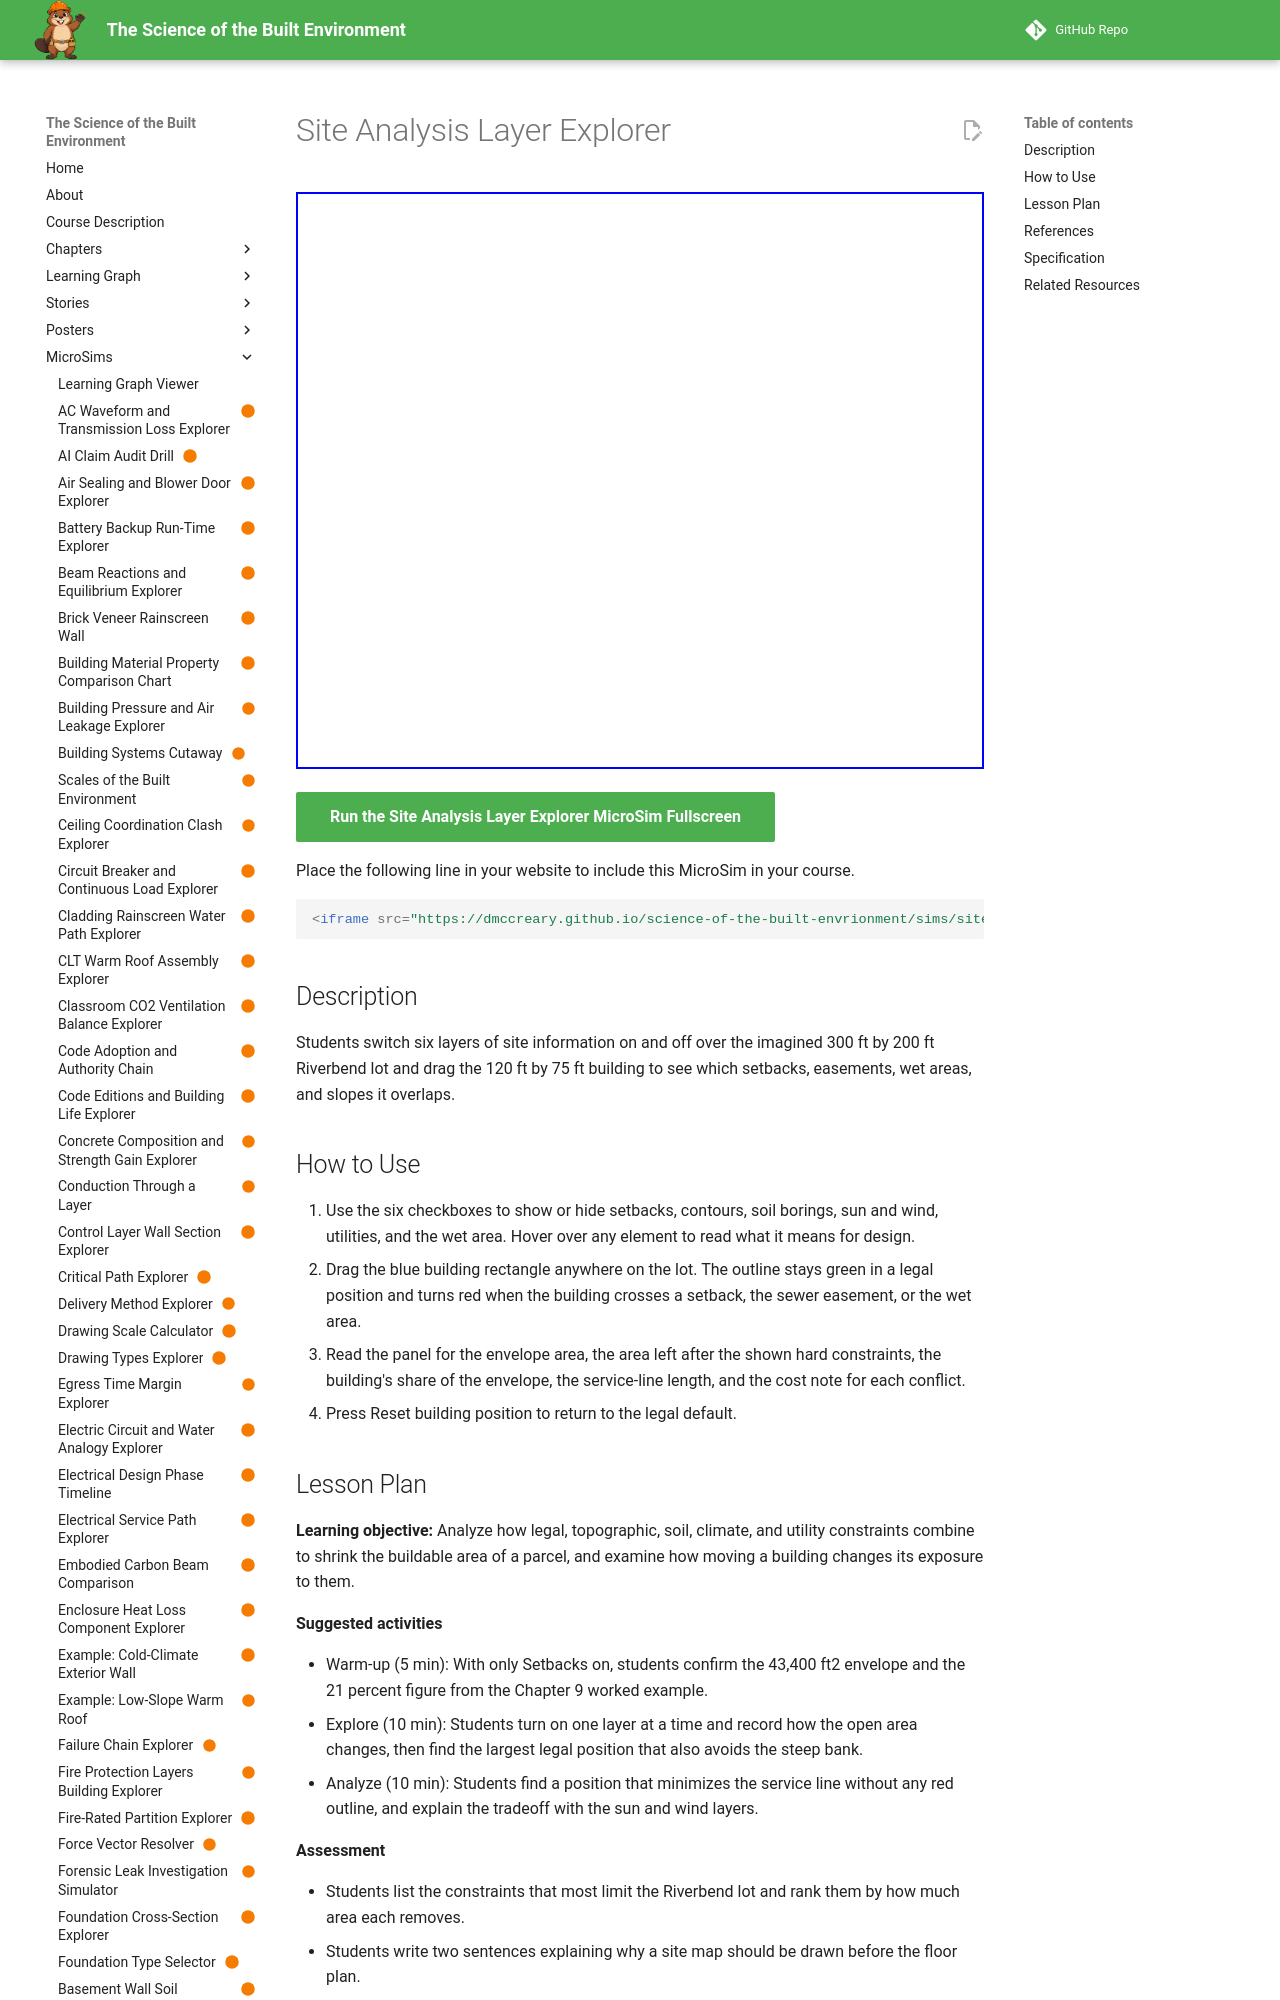

repository: dmccreary/science-of-the-built-envrionment · page: sims/site-analysis-layer-explorer/index.html · generator: mkdocs

---
title: "Site Analysis Layer Explorer"
description: "Students switch six layers of site information on and off over the imagined 300 ft by 200 ft Riverbend lot and drag the 120 ft by 75 ft building to see which setbacks, easements, wet areas, and slopes it overlaps."
image: /sims/site-analysis-layer-explorer/site-analysis-layer-explorer.png
og:image: /sims/site-analysis-layer-explorer/site-analysis-layer-explorer.png
twitter:image: /sims/site-analysis-layer-explorer/site-analysis-layer-explorer.png
social:
   cards: false
status: built
library: p5.js
bloom_level: Analyze
---

# Site Analysis Layer Explorer

<iframe src="main.html" width="100%" height="577" scrolling="no"></iframe>

[Run the Site Analysis Layer Explorer MicroSim Fullscreen](main.html){ .md-button .md-button--primary }

Place the following line in your website to include this MicroSim in your course.

```html
<iframe src="https://dmccreary.github.io/science-of-the-built-envrionment/sims/site-analysis-layer-explorer/main.html" width="100%" height="577" scrolling="no"></iframe>
```

## Description

Students switch six layers of site information on and off over the imagined 300 ft by 200 ft Riverbend lot and drag the 120 ft by 75 ft building to see which setbacks, easements, wet areas, and slopes it overlaps.

## How to Use

1. Use the six checkboxes to show or hide setbacks, contours, soil borings, sun and wind, utilities, and the wet area. Hover over any element to read what it means for design.
2. Drag the blue building rectangle anywhere on the lot. The outline stays green in a legal position and turns red when the building crosses a setback, the sewer easement, or the wet area.
3. Read the panel for the envelope area, the area left after the shown hard constraints, the building's share of the envelope, the service-line length, and the cost note for each conflict.
4. Press Reset building position to return to the legal default.
